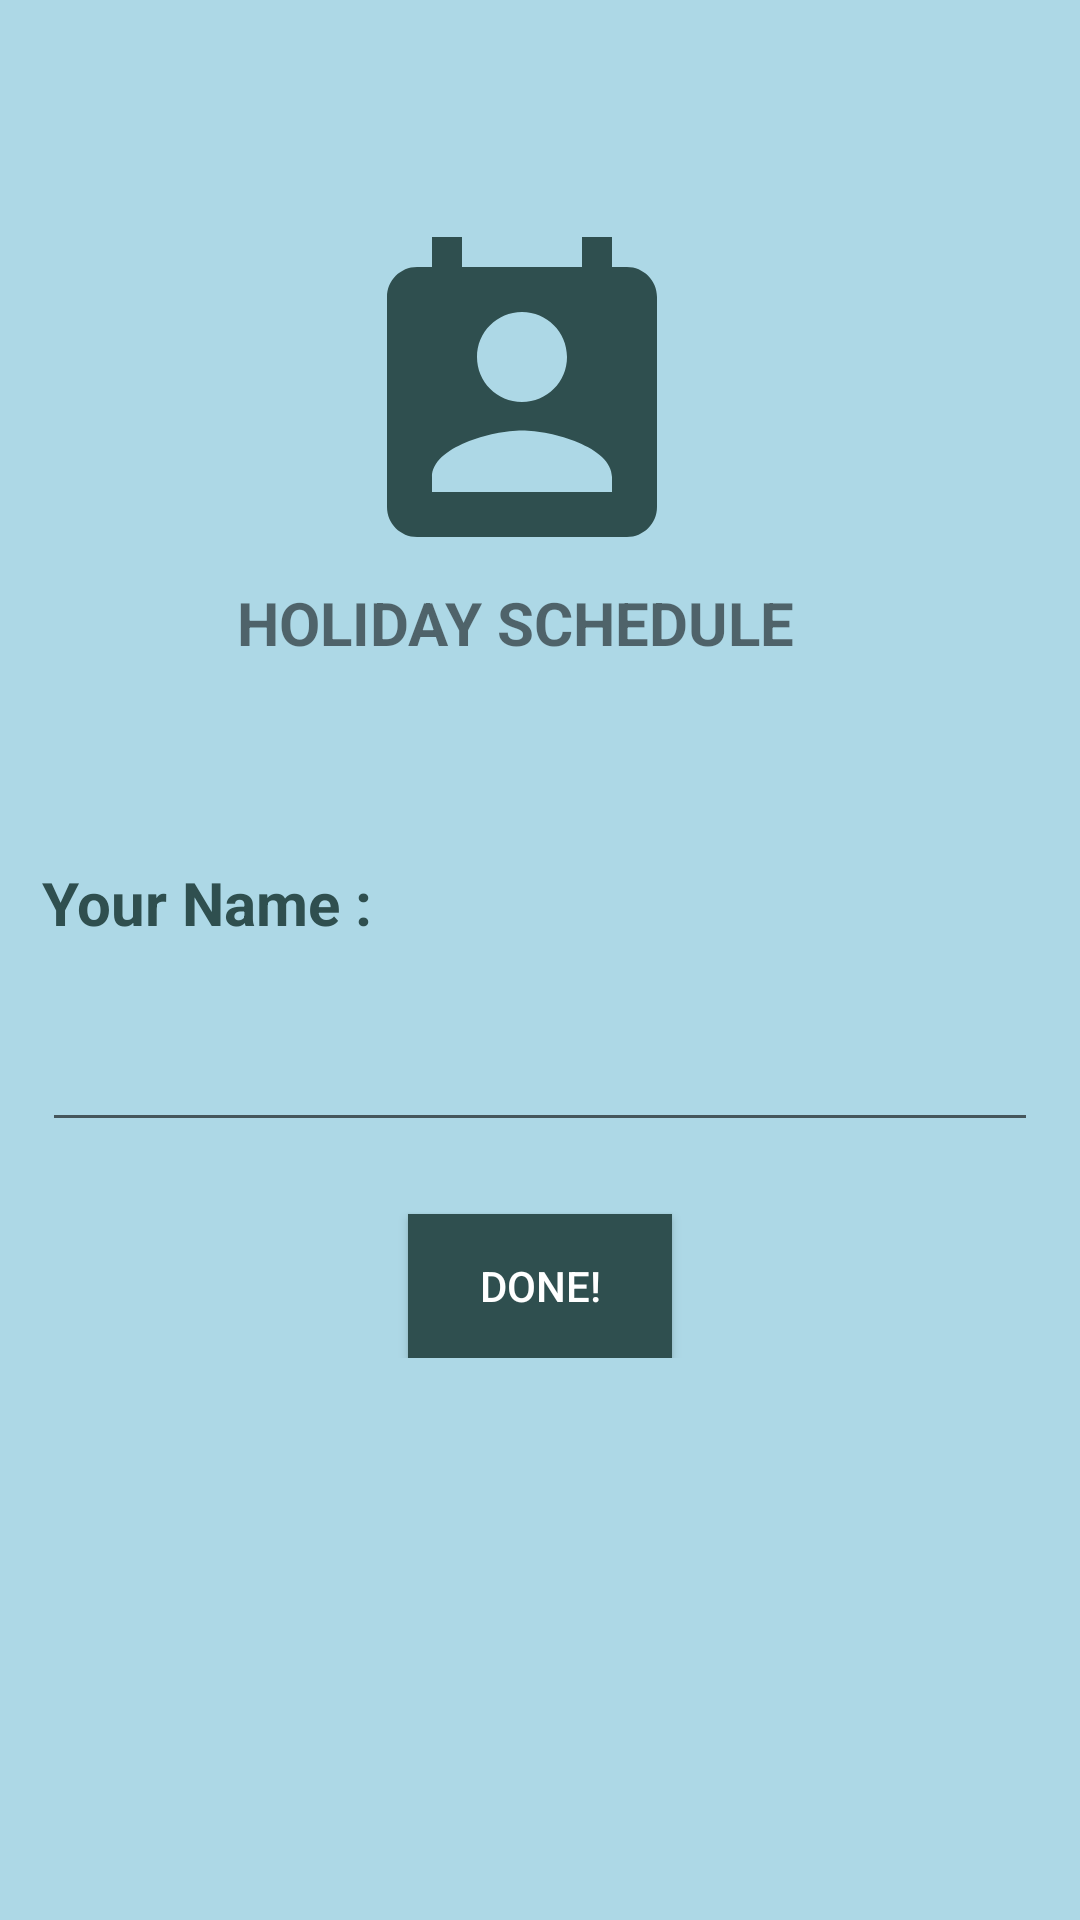

Reconstruct the res/layout file that produces this screen, plus the resources it refers to.
<!-- AndroidManifest.xml: application theme AppTheme -->
<!-- res/layout/activity_awal.xml -->
<?xml version="1.0" encoding="utf-8"?>
<FrameLayout xmlns:android="http://schemas.android.com/apk/res/android"
    xmlns:app="http://schemas.android.com/apk/res-auto"
    xmlns:tools="http://schemas.android.com/tools"
    android:layout_width="match_parent"
    android:layout_height="match_parent"
    tools:context=".View.AwalActivity"
    android:padding="14dp"
    android:orientation="vertical"
    android:background="#ADD8E6">

    <ImageView
        android:id="@+id/img"
        android:layout_width="210dp"
        android:layout_height="120dp"
        android:src="@drawable/ic_perm_contact_calendar_black_24dp"
        android:layout_marginTop="60dp"
        android:layout_marginLeft="55sp"
        />

    <TextView
        android:id="@+id/tv_judul"
        android:layout_width="match_parent"
        android:layout_height="wrap_content"
        android:text="HOLIDAY SCHEDULE"
        android:textSize="20sp"
        android:textStyle="bold"
        android:layout_marginTop="180dp"
        android:layout_marginLeft="65dp"/>

    <LinearLayout
        android:layout_gravity="center"
        android:layout_width="match_parent"
        android:layout_height="wrap_content"
        android:orientation="vertical"
        >
        <TextView
            android:layout_width="match_parent"
            android:layout_height="wrap_content"
            android:text="Your Name : "
            android:textSize="20sp"
            android:textColor="#2F4F4F"
            android:textStyle="bold"
            android:layout_marginTop="100dp"/>
        <EditText
            android:id="@+id/et_input"
            android:layout_width="match_parent"
            android:layout_height="wrap_content"
            android:layout_marginTop="25dp"
            android:layout_marginBottom="14dp"
            android:textColor="#2F4F4F"
            android:inputType="text"/>
        <Button
            android:id="@+id/btn_next"
            android:layout_width="wrap_content"
            android:layout_height="wrap_content"
            android:text="DONE!"
            android:layout_gravity="center_horizontal"
            android:background="#2F4F4F"
            android:textColor="@android:color/white"
            android:layout_marginTop="10dp"/>
    </LinearLayout>

</FrameLayout>
<!-- resources referenced by this layout -->
<resources>
  <!-- drawable ic_perm_contact_calendar_black_24dp (drawable) -->
  <vector android:height="24dp" android:tint="#2F4F4F"
      android:viewportHeight="24.0" android:viewportWidth="24.0"
      android:width="24dp" xmlns:android="http://schemas.android.com/apk/res/android">
      <path android:fillColor="#FF000000" android:pathData="M19,3h-1L18,1h-2v2L8,3L8,1L6,1v2L5,3c-1.11,0 -2,0.9 -2,2v14c0,1.1 0.89,2 2,2h14c1.1,0 2,-0.9 2,-2L21,5c0,-1.1 -0.9,-2 -2,-2zM12,6c1.66,0 3,1.34 3,3s-1.34,3 -3,3 -3,-1.34 -3,-3 1.34,-3 3,-3zM18,18L6,18v-1c0,-2 4,-3.1 6,-3.1s6,1.1 6,3.1v1z"/>
  </vector>
</resources>
